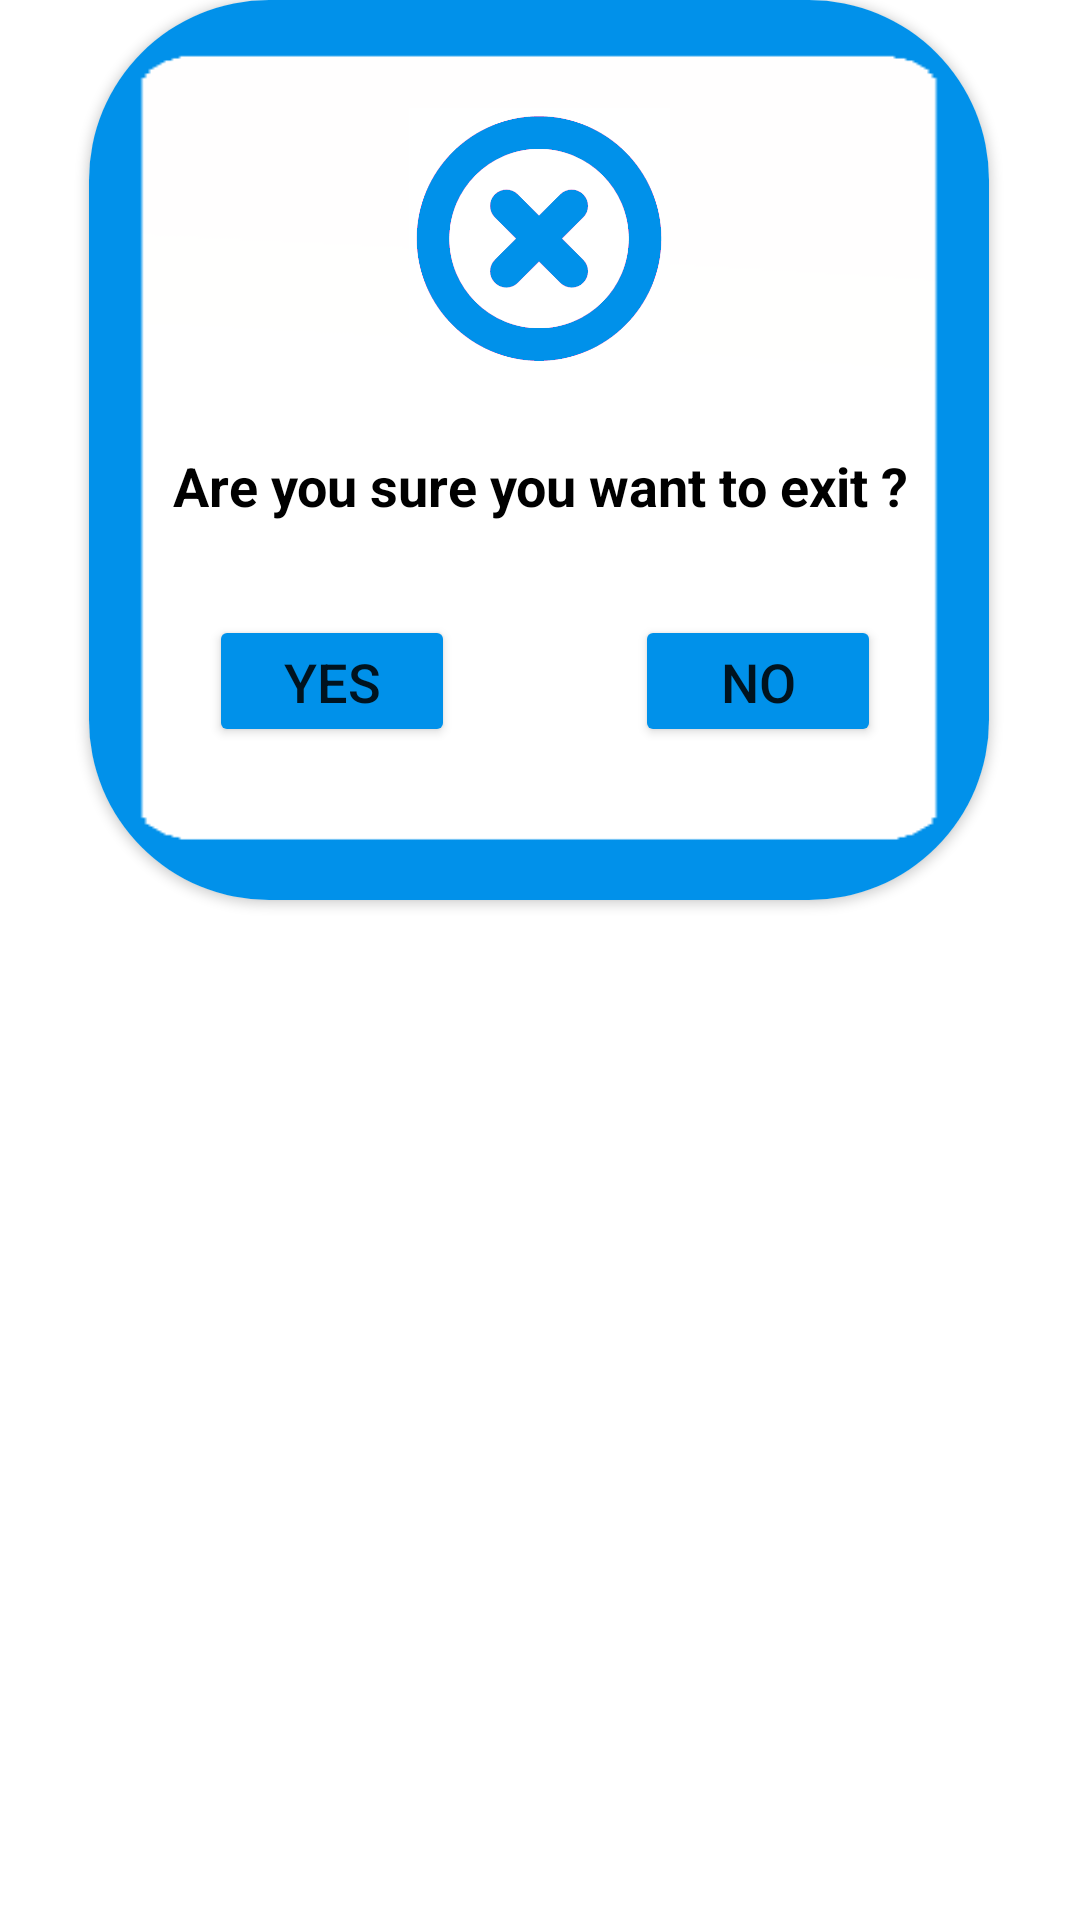

This screen was rendered from an Android layout file. Write that file and the resources it references.
<!-- AndroidManifest.xml: application theme Theme.LoginApp -->
<!-- res/layout/u_want_to_exit.xml -->
<?xml version="1.0" encoding="utf-8"?>
<androidx.constraintlayout.widget.ConstraintLayout
    xmlns:android="http://schemas.android.com/apk/res/android"
    xmlns:app="http://schemas.android.com/apk/res-auto"
    xmlns:tools="http://schemas.android.com/tools"
    android:layout_gravity="center"
    android:layout_width="300dp"
    android:layout_height="300dp">

    <androidx.cardview.widget.CardView
        android:layout_width="300dp"
        android:layout_height="300dp"
        app:cardCornerRadius="60dp"
        app:layout_constraintBottom_toBottomOf="parent"
        app:layout_constraintEnd_toEndOf="parent"
        app:layout_constraintHorizontal_bias="0.495"
        app:layout_constraintStart_toStartOf="parent"
        app:layout_constraintTop_toTopOf="parent"
        app:layout_constraintVertical_bias="0.0" >

        <androidx.constraintlayout.widget.ConstraintLayout
            android:layout_width="match_parent"
            android:layout_height="match_parent"
            android:background="@drawable/finalimage5">

            <TextView
                android:id="@+id/textView23"
                android:layout_width="285dp"
                android:layout_height="70dp"
                android:layout_marginTop="4dp"
                android:gravity="center"
                android:text="Are you sure you want to exit ?"
                android:textColor="@color/black"
                android:textSize="18sp"
                android:textStyle="bold"
                app:layout_constraintEnd_toEndOf="parent"
                app:layout_constraintHorizontal_bias="0.533"
                app:layout_constraintStart_toStartOf="parent"
                app:layout_constraintTop_toBottomOf="@+id/imageView8" />

            <Button
                android:id="@+id/button9"
                android:layout_width="82dp"
                android:layout_height="44dp"
                android:layout_marginTop="8dp"
                android:layout_marginEnd="36dp"
                android:backgroundTint="@color/blue"
                android:text="NO"
                android:textSize="18sp"
                app:layout_constraintEnd_toEndOf="parent"
                app:layout_constraintTop_toBottomOf="@+id/textView23" />

            <Button
                android:id="@+id/button11"
                android:layout_width="82dp"
                android:layout_height="44dp"
                android:layout_marginStart="40dp"
                android:backgroundTint="@color/blue"
                android:text="YES"
                android:textSize="18sp"
                app:layout_constraintBaseline_toBaselineOf="@+id/button9"
                app:layout_constraintStart_toStartOf="parent" />

            <ImageView
                android:id="@+id/imageView8"
                android:layout_width="120dp"
                android:layout_height="87dp"
                android:layout_marginTop="36dp"
                app:layout_constraintEnd_toEndOf="parent"
                app:layout_constraintStart_toStartOf="parent"
                app:layout_constraintTop_toTopOf="parent"
                app:srcCompat="@drawable/crossimage" />
        </androidx.constraintlayout.widget.ConstraintLayout>


    </androidx.cardview.widget.CardView>
</androidx.constraintlayout.widget.ConstraintLayout>
<!-- resources referenced by this layout -->
<resources>
  <color name="black">#FF000000</color>
  <color name="blue">#0091EA</color>
  <!-- drawable crossimage: png bitmap (drawable, 17544 bytes) -->
  <!-- drawable finalimage5: png bitmap (drawable, 1730 bytes) -->
  <style name="Theme.LoginApp" parent="Theme.MaterialComponents.DayNight.DarkActionBar">
          
          <item name="colorPrimary">@color/purple_500</item>
          <item name="colorPrimaryVariant">@color/purple_700</item>
          <item name="colorOnPrimary">@color/white</item>
          
          <item name="colorSecondary">@color/teal_200</item>
          <item name="colorSecondaryVariant">@color/teal_700</item>
  
          
          <item name="android:statusBarColor" tools:targetApi="l">#A024B8</item>
          
      </style>
  <color name="purple_500">#FF6200EE</color>
  <color name="purple_700">#FF3700B3</color>
  <color name="white">#FFFFFFFF</color>
  <color name="teal_200">#FF03DAC5</color>
  <color name="teal_700">#FF018786</color>
</resources>
